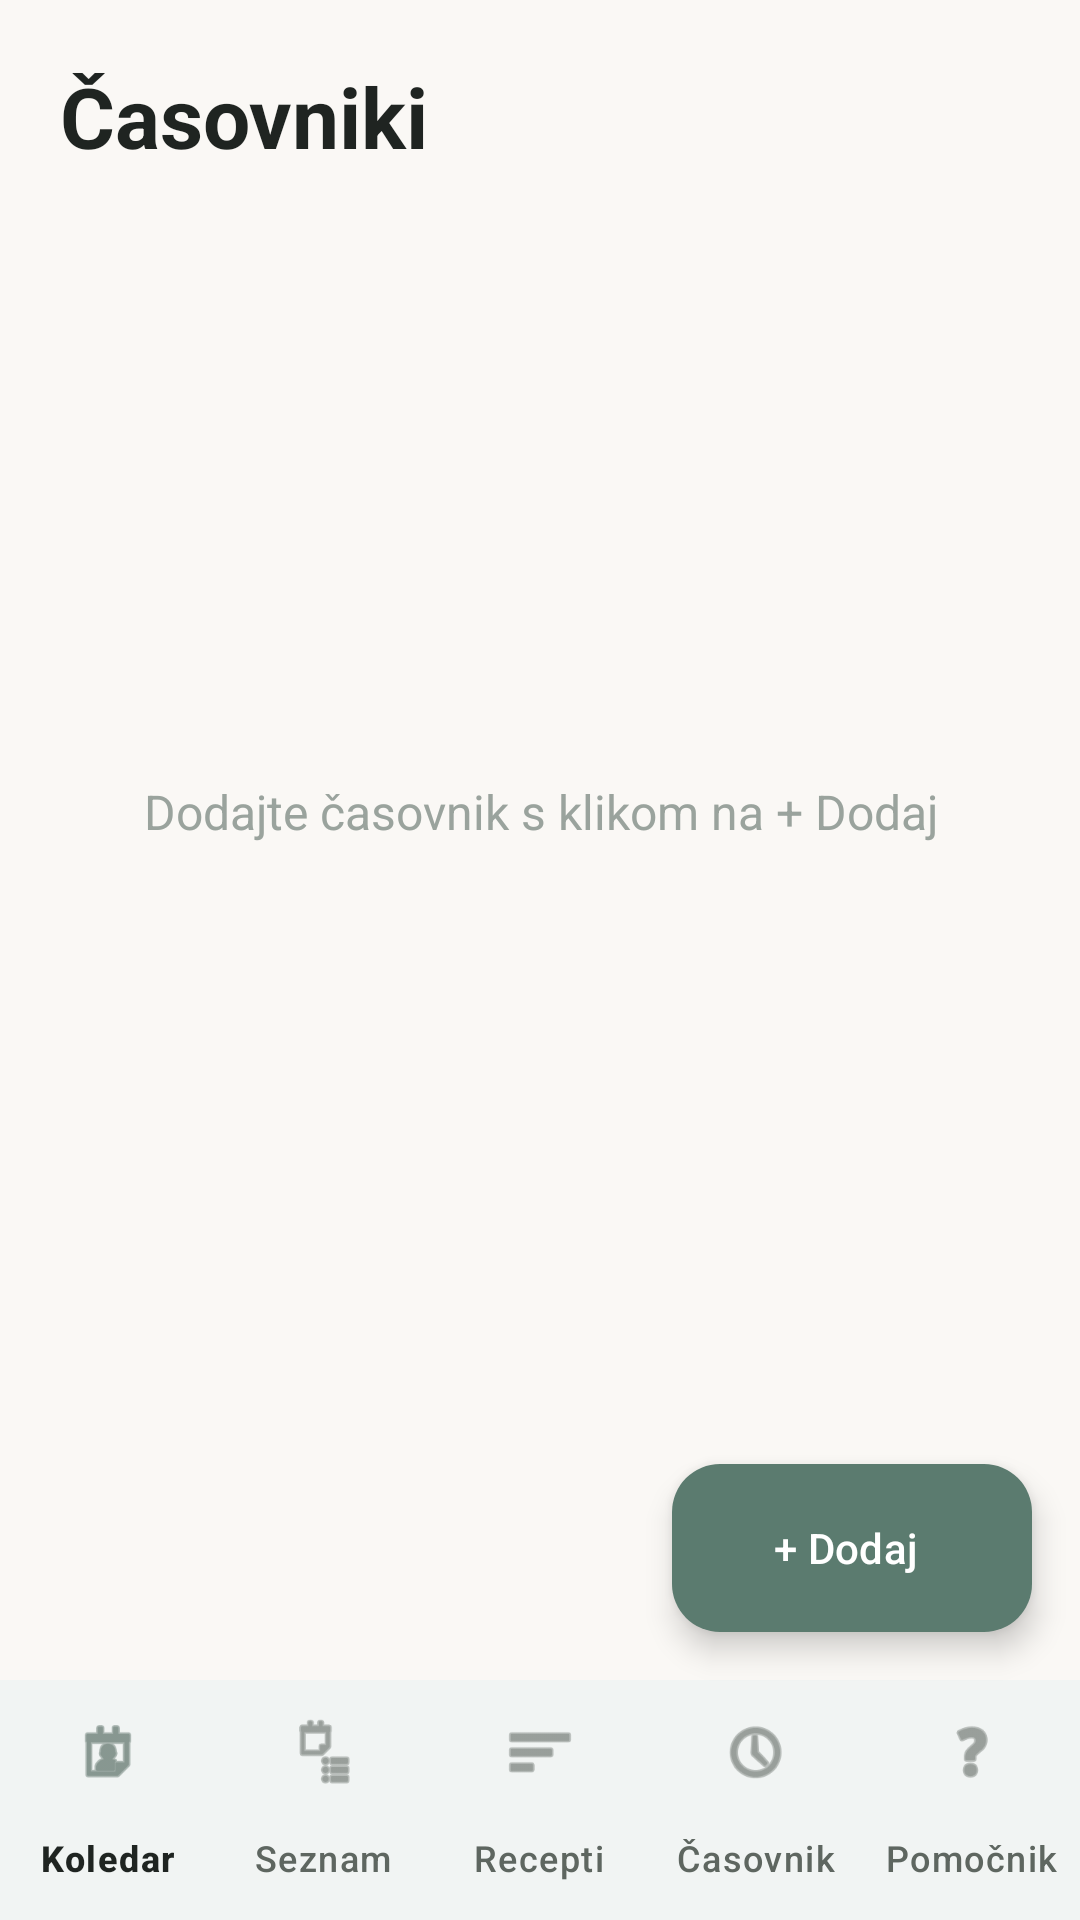

Android layout source for this screen:
<!-- AndroidManifest.xml: application theme Theme.Shrana -->
<!-- res/layout/activity_casovniki.xml -->
<?xml version="1.0" encoding="utf-8"?>
<LinearLayout xmlns:android="http://schemas.android.com/apk/res/android"
    xmlns:app="http://schemas.android.com/apk/res-auto"
    android:layout_width="match_parent"
    android:layout_height="match_parent"
    android:orientation="vertical"
    android:background="@color/ozadje"
    android:fitsSystemWindows="true">

    <TextView
        style="@style/NaslovZaslona"
        android:text="@string/naslov_casovniki" />

    <FrameLayout
        android:layout_width="match_parent"
        android:layout_height="0dp"
        android:layout_weight="1">

        <androidx.recyclerview.widget.RecyclerView
            android:id="@+id/seznamCasovnikov"
            android:layout_width="match_parent"
            android:layout_height="match_parent"
            android:clipToPadding="false"
            android:paddingStart="8dp"
            android:paddingEnd="8dp"
            android:paddingBottom="88dp" />

        <TextView
            android:id="@+id/praznoNavodilo"
            android:layout_width="wrap_content"
            android:layout_height="wrap_content"
            android:layout_gravity="center"
            android:text="@string/casovniki_prazno"
            android:textSize="16sp"
            android:textColor="@color/namig"
            android:gravity="center"
            android:padding="32dp" />

    </FrameLayout>

    <com.google.android.material.floatingactionbutton.ExtendedFloatingActionButton
        android:id="@+id/gumbDodaj"
        android:layout_width="wrap_content"
        android:layout_height="wrap_content"
        android:layout_gravity="end"
        android:layout_margin="16dp"
        android:text="@string/gumb_dodaj_plus"
        android:textColor="@color/na_primarni"
        app:backgroundTint="@color/primarna" />

    <com.google.android.material.bottomnavigation.BottomNavigationView
        android:id="@+id/spodnjaNavigacija"
        android:layout_width="match_parent"
        android:layout_height="wrap_content"
        android:background="@color/povrsina"
        app:menu="@menu/bottom_nav_menu"
        app:labelVisibilityMode="labeled" />

</LinearLayout>
<!-- resources referenced by this layout -->
<resources>
  <color name="na_primarni">#FFFFFF</color>
  <color name="namig">#9AA39D</color>
  <color name="ozadje">#FAF8F5</color>
  <color name="povrsina">#FFFFFF</color>
  <color name="primarna">#5B7B6F</color>
  <string name="casovniki_prazno">Dodajte časovnik s klikom na + Dodaj</string>
  <string name="gumb_dodaj_plus">+ Dodaj</string>
  <string name="naslov_casovniki">Časovniki</string>
  <style name="NaslovZaslona">
          <item name="android:layout_width">match_parent</item>
          <item name="android:layout_height">wrap_content</item>
          <item name="android:textSize">28sp</item>
          <item name="android:textStyle">bold</item>
          <item name="android:textColor">@color/besedilo_primarno</item>
          <item name="android:paddingStart">20dp</item>
          <item name="android:paddingEnd">20dp</item>
          <item name="android:paddingTop">20dp</item>
          <item name="android:paddingBottom">12dp</item>
      </style>
  <style name="Theme.Shrana" parent="Base.Theme.Shrana">
          <item name="android:windowLightStatusBar" tools:targetApi="m">true</item>
      </style>
  <color name="besedilo_primarno">#1F2421</color>
  <style name="Base.Theme.Shrana" parent="Theme.Material3.DayNight.NoActionBar">
          
          <item name="colorPrimary">@color/primarna</item>
          <item name="colorPrimaryDark">@color/primarna_temna</item>
          <item name="colorOnPrimary">@color/na_primarni</item>
          <item name="colorPrimaryContainer">@color/primarna_svetla</item>
          <item name="colorOnPrimaryContainer">@color/primarna_temna</item>
  
          <item name="colorSecondary">@color/primarna</item>
          <item name="colorSecondaryContainer">@color/primarna_svetla</item>
          <item name="colorOnSecondaryContainer">@color/primarna_temna</item>
  
          <item name="colorError">@color/opozorilo</item>
          <item name="colorOnError">@color/na_opozorilu</item>
  
          
          <item name="android:colorBackground">@color/ozadje</item>
          <item name="colorSurface">@color/povrsina</item>
          <item name="colorSurfaceVariant">@color/povrsina_varianta</item>
          <item name="colorOnSurface">@color/besedilo_primarno</item>
          <item name="colorOnSurfaceVariant">@color/besedilo_sekundarno</item>
          <item name="colorOutline">@color/locnica</item>
  
          
          <item name="android:textColorPrimary">@color/besedilo_primarno</item>
          <item name="android:textColorSecondary">@color/besedilo_sekundarno</item>
          <item name="android:textColorHint">@color/namig</item>
  
          
          <item name="android:statusBarColor">@color/ozadje</item>
      </style>
  <color name="primarna_temna">#41594F</color>
  <color name="primarna_svetla">#DCE6E1</color>
  <color name="opozorilo">#C26B5A</color>
  <color name="na_opozorilu">#FFFFFF</color>
  <color name="povrsina_varianta">#F1EFEA</color>
  <color name="besedilo_sekundarno">#5E6660</color>
  <color name="locnica">#E4E1DB</color>
</resources>
